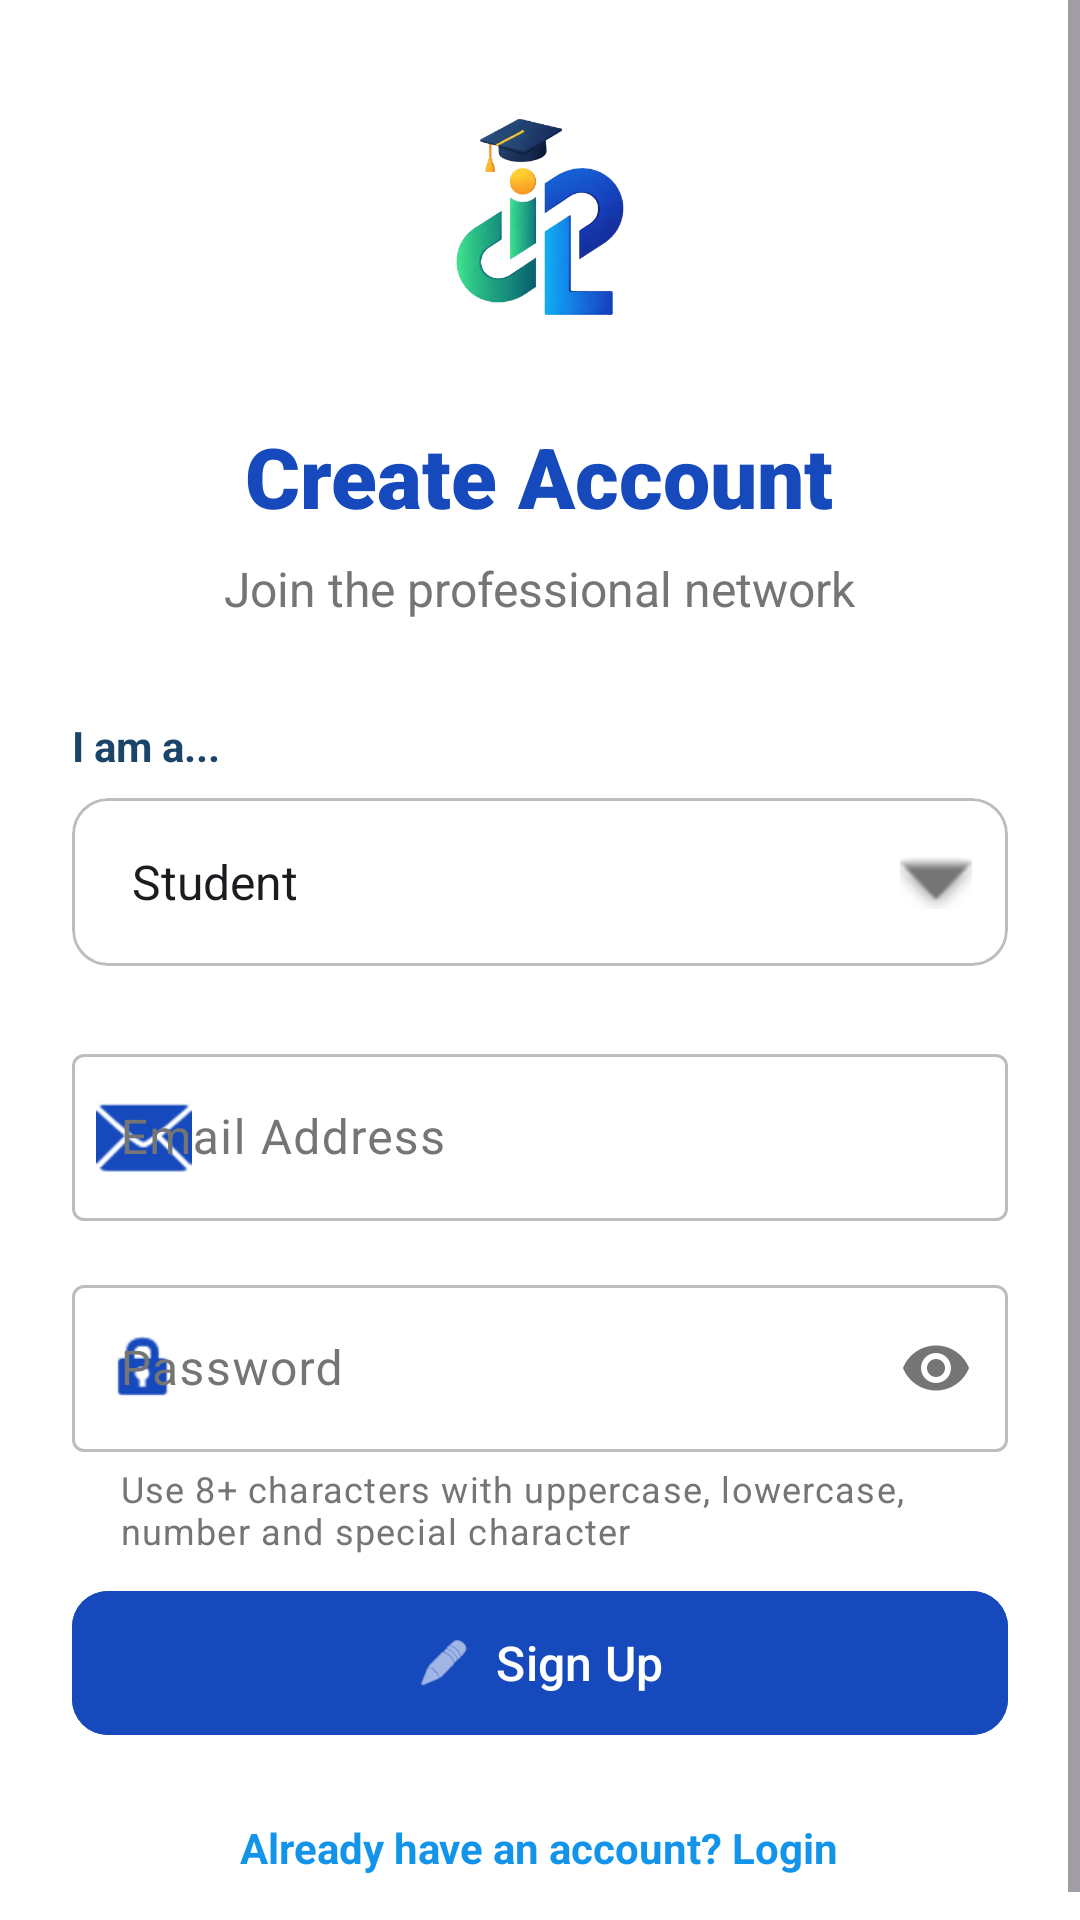

Here is an Android app screen rendered from its layout file. Give the layout XML and the strings, colors and styles it references.
<!-- AndroidManifest.xml: application theme Theme.Internlink -->
<!-- res/layout/fragment_register.xml -->
<?xml version="1.0" encoding="utf-8"?>
<ScrollView xmlns:android="http://schemas.android.com/apk/res/android"
    xmlns:app="http://schemas.android.com/apk/res-auto"
    android:layout_width="match_parent"
    android:layout_height="match_parent"
    android:fillViewport="true"
    android:background="@color/background">

    <androidx.constraintlayout.widget.ConstraintLayout
        android:layout_width="match_parent"
        android:layout_height="wrap_content"
        android:padding="24dp">

        <LinearLayout
            android:layout_width="0dp"
            android:layout_height="wrap_content"
            android:orientation="vertical"
            app:layout_constraintBottom_toBottomOf="parent"
            app:layout_constraintEnd_toEndOf="parent"
            app:layout_constraintStart_toStartOf="parent"
            app:layout_constraintTop_toTopOf="parent"
            app:layout_constraintWidth_max="500dp">

            <ImageView
                android:layout_width="100dp"
                android:layout_height="100dp"
                android:layout_gravity="center_horizontal"
                android:src="@drawable/logo"
                android:layout_marginBottom="16dp" />

            <TextView
                android:layout_width="wrap_content"
                android:layout_height="wrap_content"
                android:text="Create Account"
                android:textSize="28sp"
                android:fontFamily="sans-serif-black"
                android:textColor="@color/text_heading"
                android:layout_gravity="center_horizontal"
                android:layout_marginBottom="8dp"/>

            <TextView
                android:layout_width="wrap_content"
                android:layout_height="wrap_content"
                android:text="Join the professional network"
                android:textSize="16sp"
                android:textColor="@color/text_secondary"
                android:layout_gravity="center_horizontal"
                android:layout_marginBottom="32dp"/>

            <TextView
                android:layout_width="wrap_content"
                android:layout_height="wrap_content"
                android:text="I am a..."
                android:textSize="14sp"
                android:textStyle="bold"
                android:textColor="@color/text_body"
                android:layout_marginBottom="8dp" />

            <com.google.android.material.card.MaterialCardView
                android:layout_width="match_parent"
                android:layout_height="56dp"
                app:cardCornerRadius="12dp"
                app:cardElevation="0dp"
                app:strokeWidth="1dp"
                app:strokeColor="@color/outline"
                android:layout_marginBottom="24dp"
                app:cardBackgroundColor="@color/white">

                <Spinner
                    android:id="@+id/spinnerRole"
                    android:layout_width="match_parent"
                    android:layout_height="match_parent"
                    android:paddingHorizontal="12dp"
                    android:entries="@array/roles"
                    android:background="@null" />

                <ImageView
                    android:layout_width="24dp"
                    android:layout_height="24dp"
                    android:layout_gravity="end|center_vertical"
                    android:layout_marginEnd="12dp"
                    android:src="@android:drawable/arrow_down_float"
                    app:tint="@color/text_secondary" />
            </com.google.android.material.card.MaterialCardView>

            <com.google.android.material.textfield.TextInputLayout
                android:id="@+id/tilEmail"
                android:layout_width="match_parent"
                android:layout_height="wrap_content"
                android:hint="Email Address"
                android:layout_marginBottom="16dp"
                app:startIconDrawable="@android:drawable/ic_dialog_email"
                app:startIconTint="@color/primary"
                style="@style/Widget.Material3.TextInputLayout.OutlinedBox">

                <com.google.android.material.textfield.TextInputEditText
                    android:id="@+id/etEmail"
                    android:layout_width="match_parent"
                    android:layout_height="wrap_content"
                    android:textColor="@color/text_body"
                    android:inputType="textEmailAddress" />
            </com.google.android.material.textfield.TextInputLayout>

            <com.google.android.material.textfield.TextInputLayout
                android:id="@+id/tilPassword"
                android:layout_width="match_parent"
                android:layout_height="wrap_content"
                android:hint="Password"
                app:helperText="Use 8+ characters with uppercase, lowercase, number and special character"
                app:passwordToggleEnabled="true"
                app:startIconDrawable="@android:drawable/ic_lock_idle_lock"
                app:startIconTint="@color/primary"
                android:layout_marginBottom="8dp"
                style="@style/Widget.Material3.TextInputLayout.OutlinedBox">

                <com.google.android.material.textfield.TextInputEditText
                    android:id="@+id/etPassword"
                    android:layout_width="match_parent"
                    android:layout_height="wrap_content"
                    android:textColor="@color/text_body"
                    android:inputType="textPassword" />
            </com.google.android.material.textfield.TextInputLayout>

            <TextView
                android:id="@+id/tvPasswordStrength"
                android:layout_width="match_parent"
                android:layout_height="wrap_content"
                android:text="Weak password. Add uppercase letter, lowercase letter, number and special character."
                android:textSize="13sp"
                android:textColor="@android:color/holo_red_dark"
                android:visibility="gone"
                android:layout_marginBottom="16dp" />

            <com.google.android.material.button.MaterialButton
                android:id="@+id/btnRegister"
                android:layout_width="match_parent"
                android:layout_height="56dp"
                android:text="Sign Up"
                android:textSize="16sp"
                android:textColor="@color/white"
                android:backgroundTint="@color/primary"
                app:cornerRadius="12dp"
                app:icon="@android:drawable/ic_menu_edit"
                app:iconGravity="textStart" />

            <TextView
                android:id="@+id/tvLogin"
                android:layout_width="wrap_content"
                android:layout_height="wrap_content"
                android:layout_gravity="center_horizontal"
                android:layout_marginTop="24dp"
                android:text="Already have an account? Login"
                android:textColor="@color/text_link"
                android:textStyle="bold" />

        </LinearLayout>

    </androidx.constraintlayout.widget.ConstraintLayout>
</ScrollView>
<!-- resources referenced by this layout -->
<resources>
  <string-array name="roles">
          <item>Student</item>
          <item>Company</item>
      </string-array>
  <color name="background">#FFFFFF</color>
  <color name="outline">#BDBDBD</color>
  <color name="primary">@color/primary_blue</color>
  <color name="text_body">@color/dark_navy</color>
  <color name="text_heading">@color/primary_blue</color>
  <color name="text_link">@color/cyan_blue</color>
  <color name="text_secondary">#757575</color>
  <color name="white">#FFFFFF</color>
  <!-- drawable logo: png bitmap (drawable, 84372 bytes) -->
  <style name="Theme.Internlink" parent="Base.Theme.Internlink" />
  <color name="primary_blue">#1549BC</color>
  <color name="dark_navy">#1A4568</color>
  <color name="cyan_blue">#1194EA</color>
  <style name="Base.Theme.Internlink" parent="Theme.Material3.Light.NoActionBar">
          
          <item name="colorPrimary">@color/primary</item>
          <item name="colorOnPrimary">@color/white</item>
          <item name="colorPrimaryContainer">@color/primary_container</item>
          <item name="colorOnPrimaryContainer">@color/primary</item>
  
          
          <item name="colorSecondary">@color/secondary</item>
          <item name="colorOnSecondary">@color/white</item>
          <item name="colorSecondaryContainer">@color/secondary_container</item>
          <item name="colorOnSecondaryContainer">@color/secondary</item>
  
          
          <item name="android:windowBackground">@color/background</item>
          <item name="colorSurface">@color/surface</item>
          <item name="colorOnSurface">@color/on_surface</item>
          <item name="colorSurfaceVariant">@color/surface</item>
          <item name="colorOnSurfaceVariant">@color/text_secondary</item>
  
          
          <item name="android:statusBarColor">@color/white</item>
          <item name="android:windowLightStatusBar">true</item>
  
          
          <item name="isMaterial3Theme">true</item>
          <item name="colorError">@color/error</item>
          <item name="colorOutline">@color/outline</item>
  
          <item name="textAppearanceHeadlineLarge">@style/TextAppearance.Internlink.HeadlineLarge</item>
          <item name="textAppearanceBodyLarge">@style/TextAppearance.Internlink.BodyLarge</item>
      </style>
  <color name="primary_container">#E3F2FD</color>
  <color name="secondary">@color/green_teal</color>
  <color name="secondary_container">#E8F5E9</color>
  <color name="surface">#F8F9FA</color>
  <color name="on_surface">@color/dark_navy</color>
  <color name="error">#B00020</color>
  <style name="TextAppearance.Internlink.HeadlineLarge" parent="TextAppearance.Material3.HeadlineLarge">
          <item name="android:textColor">@color/text_heading</item>
      </style>
  <style name="TextAppearance.Internlink.BodyLarge" parent="TextAppearance.Material3.BodyLarge">
          <item name="android:textColor">@color/text_body</item>
      </style>
  <color name="green_teal">#27AF84</color>
</resources>
